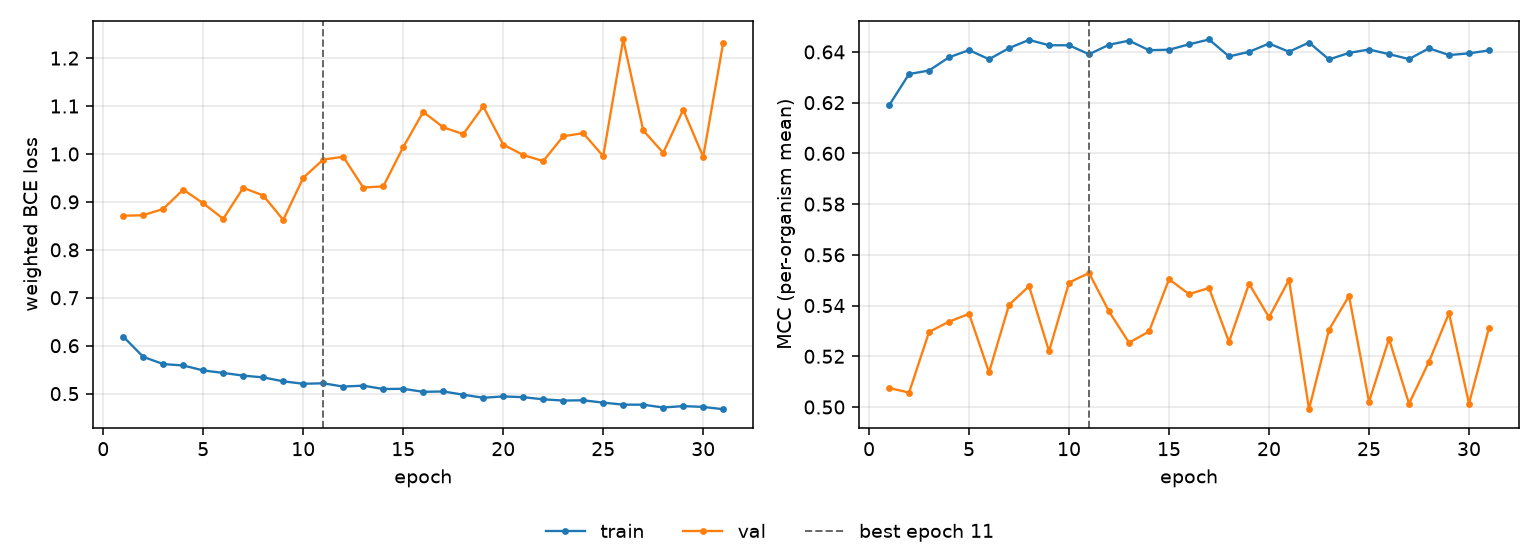

The file beside this chart, header and first rows:
epoch, tr_loss, vl_loss, tr_mcc, vl_mcc, is_best
1, 0.619, 0.8712, 0.6189, 0.5075, False
2, 0.5767, 0.8721, 0.6313, 0.5057, False
3, 0.5617, 0.8854, 0.6327, 0.5296, False
4, 0.5587, 0.9256, 0.6379, 0.5336, False
5, 0.5484, 0.897, 0.6407, 0.5367, False
6, 0.5432, 0.8647, 0.6371, 0.5137, False
7, 0.5376, 0.9294, 0.6415, 0.5403, False
8, 0.5338, 0.9133, 0.6447, 0.5477, False
9, 0.5257, 0.8625, 0.6426, 0.522, False
10, 0.5206, 0.9503, 0.6426, 0.5491, False
11, 0.5215, 0.9883, 0.6391, 0.5528, True
12, 0.5147, 0.9942, 0.6428, 0.5377, False
13, 0.5166, 0.93, 0.6444, 0.5254, False
14, 0.5096, 0.9323, 0.6407, 0.5298, False
15, 0.5101, 1.014, 0.6409, 0.5504, False
16, 0.5037, 1.088, 0.643, 0.5445, False
17, 0.5045, 1.056, 0.6449, 0.5469, False
18, 0.4978, 1.041, 0.6382, 0.5257, False
19, 0.4914, 1.099, 0.64, 0.5486, False
20, 0.4941, 1.02, 0.6433, 0.5354, False
21, 0.4926, 0.9979, 0.6401, 0.5502, False
22, 0.4881, 0.9851, 0.6437, 0.4991, False
23, 0.4855, 1.037, 0.637, 0.5305, False
24, 0.4861, 1.043, 0.6396, 0.5438, False
25, 0.4812, 0.9954, 0.641, 0.502, False
26, 0.477, 1.239, 0.6391, 0.5269, False
27, 0.4769, 1.049, 0.6372, 0.5013, False
28, 0.471, 1.002, 0.6414, 0.5179, False
29, 0.474, 1.092, 0.6388, 0.537, False
30, 0.4722, 0.994, 0.6394, 0.5013, False
31, 0.4675, 1.232, 0.6406, 0.5312, False
